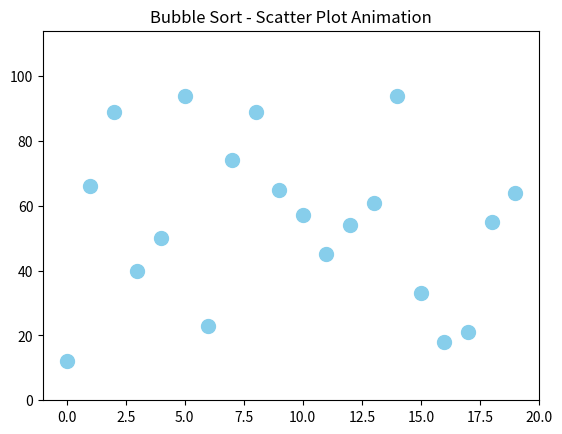

Here is the Python script that generated this plot:
"""
泡沫排序演算法的運作如下：
    比較相鄰的元素。如果第一個比第二個大，就交換它們兩個。
    對每一對相鄰元素作同樣的工作，從開始第一對到結尾的最後一對。這步做完後，最後的元素會是最大的數。
    針對所有的元素重複以上的步驟，除了最後一個。
    持續每次對越來越少的元素重複上面的步驟，直到沒有任何一對數字需要比較。
"""

import matplotlib.pyplot as plt
import matplotlib.animation as animation
import random

# 建立要排序的資料
data = [random.randint(10, 100) for _ in range(20)]

print(data)

def sort_steps(data):
    arr = data.copy()
    steps = []

    for i in range(len(arr)):
        for j in range(len(arr) - i - 1):
            # 儲存目前的狀態與高亮點
            steps.append((arr.copy(), j, j + 1))
            if arr[j] > arr[j + 1]:
                arr[j], arr[j + 1] = arr[j + 1], arr[j]
                steps.append((arr.copy(), j, j + 1))
                
    print(arr)
    return steps

steps = sort_steps(data)

# 畫布初始化
fig, ax = plt.subplots()
sc = ax.scatter(range(len(data)), data, c='skyblue', s=100)
ax.set_title("Bubble Sort - Scatter Plot Animation")
ax.set_xlim(-1, len(data))
ax.set_ylim(0, max(data) + 20)

# 動畫更新函式
def update(frame):
    current, i, j = frame
    colors = ['red' if k == i or k == j else 'skyblue' for k in range(len(current))]
    
    sc.set_offsets([[x, y] for x, y in zip(range(len(current)), current)])
    sc.set_color(colors)
    ax.set_title(f"Comparing: index {i} and {j}")

ani = animation.FuncAnimation(fig, update, frames=steps, interval=100, repeat=False)
plt.show()